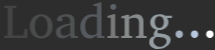
t = 0.00 s
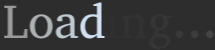
t = 0.60 s
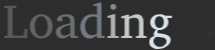
t = 0.85 s
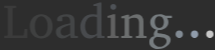
t = 1.10 s
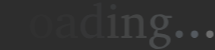
t = 1.35 s

The animated SVG that drew these frames (rendered in a browser with its animation timeline set to each time). Animation: 1 CSS @keyframes rule; one cycle of 1.60 s, repeats indefinitely.

<?xml version="1.0" encoding="utf-8"?>
<svg xmlns="http://www.w3.org/2000/svg" style="margin: auto; background: rgb(45, 45, 45) none repeat scroll 0% 0%; display: block; shape-rendering: auto;" width="215" height="50" preserveAspectRatio="xMidYMid">
<style type="text/css">
  text {
    text-anchor: middle; font-size: 48px; opacity: 0;
  }
</style>
<g style="transform-origin:107.5px 25px;transform:scale(1)">
<g transform="translate(107.5,25)">
  <g transform="translate(0,0)"><g class="path" style="opacity: 1; transform-origin: -91.8418px -3.17578px 0px; animation: 1s linear -0.6s infinite normal forwards running fade-73c50586-09fc-4de8-8194-5a0743e6c3c3;"><path d="M24.63 0L1.29 0L1.29-2.06L4.08-2.25L4.08-2.25Q4.59-2.30 4.84-2.63L4.84-2.63L4.84-2.63Q5.09-2.95 5.09-3.30L5.09-3.30L5.09-28.90L5.09-28.90Q5.09-29.25 4.84-29.58L4.84-29.58L4.84-29.58Q4.59-29.91 4.08-29.95L4.08-29.95L1.29-30.14L1.29-32.20L13.55-32.20L13.55-30.14L10.99-29.95L10.99-29.95Q10.48-29.91 10.21-29.58L10.21-29.58L10.21-29.58Q9.94-29.25 9.94-28.90L9.94-28.90L9.94-2.34L20.02-2.34L20.02-2.34Q20.34-2.34 20.68-2.59L20.68-2.59L20.68-2.59Q21.02-2.84 21.07-3.16L21.07-3.16L21.84-8.93L24.63-8.93L24.63 0" fill="#ffffff" stroke="none" stroke-width="none" transform="translate(-104.79998016357422,12.924604936079556)" style="fill: rgb(255, 255, 255);"></path></g><g class="path" style="opacity: 1; transform-origin: -66.2656px 1.35938px 0px; animation: 1s linear -0.54s infinite normal forwards running fade-73c50586-09fc-4de8-8194-5a0743e6c3c3;"><path d="M49.95-11.53L49.95-11.53L49.95-11.53Q49.95-8.98 49.14-6.76L49.14-6.76L49.14-6.76Q48.33-4.55 46.84-2.92L46.84-2.92L46.84-2.92Q45.35-1.29 43.23-0.35L43.23-0.35L43.23-0.35Q41.11 0.59 38.48 0.59L38.48 0.59L38.48 0.59Q35.86 0.59 33.75-0.34L33.75-0.34L33.75-0.34Q31.64-1.27 30.16-2.88L30.16-2.88L30.16-2.88Q28.69-4.50 27.90-6.71L27.90-6.71L27.90-6.71Q27.12-8.93 27.12-11.53L27.12-11.53L27.12-11.53Q27.12-14.09 27.91-16.31L27.91-16.31L27.91-16.31Q28.71-18.54 30.21-20.19L30.21-20.19L30.21-20.19Q31.71-21.84 33.83-22.78L33.83-22.78L33.83-22.78Q35.95-23.72 38.63-23.72L38.63-23.72L38.63-23.72Q41.30-23.72 43.41-22.76L43.41-22.76L43.41-22.76Q45.52-21.80 46.97-20.14L46.97-20.14L46.97-20.14Q48.42-18.49 49.18-16.28L49.18-16.28L49.18-16.28Q49.95-14.06 49.95-11.53zM44.95-11.58L44.95-11.58L44.95-11.58Q44.95-13.55 44.57-15.35L44.57-15.35L44.57-15.35Q44.18-17.16 43.38-18.54L43.38-18.54L43.38-18.54Q42.59-19.92 41.39-20.74L41.39-20.74L41.39-20.74Q40.20-21.56 38.58-21.56L38.58-21.56L38.58-21.56Q36.91-21.56 35.70-20.74L35.70-20.74L35.70-20.74Q34.48-19.92 33.69-18.54L33.69-18.54L33.69-18.54Q32.91-17.16 32.53-15.35L32.53-15.35L32.53-15.35Q32.16-13.55 32.16-11.58L32.16-11.58L32.16-11.58Q32.16-9.63 32.54-7.83L32.54-7.83L32.54-7.83Q32.93-6.02 33.73-4.64L33.73-4.64L33.73-4.64Q34.52-3.26 35.72-2.43L35.72-2.43L35.72-2.43Q36.91-1.59 38.53-1.59L38.53-1.59L38.53-1.59Q40.17-1.59 41.39-2.41L41.39-2.41L41.39-2.41Q42.61-3.23 43.39-4.62L43.39-4.62L43.39-4.62Q44.18-6 44.57-7.80L44.57-7.80L44.57-7.80Q44.95-9.61 44.95-11.58" fill="#ffffff" stroke="none" stroke-width="none" transform="translate(-104.79998016357422,12.924604936079556)" style="fill: rgb(245, 253, 255);"></path></g><g class="path" style="opacity: 1; transform-origin: -40.5801px 1.35938px 0px; animation: 1s linear -0.48s infinite normal forwards running fade-73c50586-09fc-4de8-8194-5a0743e6c3c3;"><path d="M75.21 0L68.11 0L67.48-2.84L67.48-2.84Q66.21-1.88 64.88-1.13L64.88-1.13L64.88-1.13Q64.29-0.80 63.63-0.49L63.63-0.49L63.63-0.49Q62.98-0.19 62.29 0.06L62.29 0.06L62.29 0.06Q61.59 0.30 60.88 0.45L60.88 0.45L60.88 0.45Q60.16 0.59 59.46 0.59L59.46 0.59L59.46 0.59Q58.15 0.59 57.01 0.14L57.01 0.14L57.01 0.14Q55.88-0.30 55.03-1.15L55.03-1.15L55.03-1.15Q54.19-1.99 53.71-3.19L53.71-3.19L53.71-3.19Q53.23-4.38 53.23-5.91L53.23-5.91L53.23-5.91Q53.23-6.80 53.40-7.59L53.40-7.59L53.40-7.59Q53.58-8.39 54.12-9.14L54.12-9.14L54.12-9.14Q54.66-9.89 55.63-10.58L55.63-10.58L55.63-10.58Q56.60-11.27 58.18-11.95L58.18-11.95L58.18-11.95Q59.77-12.63 62.05-13.30L62.05-13.30L62.05-13.30Q64.34-13.97 67.48-14.65L67.48-14.65L67.48-16.71L67.48-16.71Q67.48-19.13 66.40-20.29L66.40-20.29L66.40-20.29Q65.32-21.45 63-21.45L63-21.45L63-21.45Q61.73-21.45 60.84-21.21L60.84-21.21L60.84-21.21Q59.95-20.98 59.60-20.84L59.60-20.84L59.60-16.66L56.11-16.66L56.11-16.66Q55.78-16.66 55.46-16.71L55.46-16.71L55.46-16.71Q55.15-16.76 54.89-16.91L54.89-16.91L54.89-16.91Q54.63-17.06 54.48-17.33L54.48-17.33L54.48-17.33Q54.33-17.60 54.33-18.05L54.33-18.05L54.33-18.05Q54.33-19.52 55.22-20.59L55.22-20.59L55.22-20.59Q56.11-21.66 57.54-22.36L57.54-22.36L57.54-22.36Q58.97-23.06 60.75-23.39L60.75-23.39L60.75-23.39Q62.53-23.72 64.31-23.72L64.31-23.72L64.31-23.72Q66.54-23.72 68.00-23.18L68.00-23.18L68.00-23.18Q69.47-22.64 70.32-21.68L70.32-21.68L70.32-21.68Q71.18-20.72 71.53-19.41L71.53-19.41L71.53-19.41Q71.88-18.09 71.88-16.52L71.88-16.52L71.88-3.07L71.88-3.07Q71.88-2.63 72.18-2.34L72.18-2.34L72.18-2.34Q72.47-2.06 72.89-2.02L72.89-2.02L75.21-1.88L75.21 0zM67.48-4.52L67.48-12.82L67.48-12.82Q64.24-12 62.34-11.20L62.34-11.20L62.34-11.20Q60.45-10.41 59.47-9.60L59.47-9.60L59.47-9.60Q58.50-8.79 58.23-7.96L58.23-7.96L58.23-7.96Q57.96-7.13 57.96-6.23L57.96-6.23L57.96-6.23Q57.96-5.48 58.21-4.77L58.21-4.77L58.21-4.77Q58.45-4.05 58.91-3.49L58.91-3.49L58.91-3.49Q59.37-2.93 60.04-2.59L60.04-2.59L60.04-2.59Q60.70-2.25 61.57-2.25L61.57-2.25L61.57-2.25Q62.53-2.25 63.57-2.60L63.57-2.60L63.57-2.60Q64.62-2.95 65.48-3.38L65.48-3.38L65.48-3.38Q66.49-3.87 67.48-4.52L67.48-4.52" fill="#ffffff" stroke="none" stroke-width="none" transform="translate(-104.79998016357422,12.924604936079556)" style="fill: rgb(231, 246, 255);"></path></g><g class="path" style="opacity: 1; transform-origin: -15.0547px -4.46484px 0px; animation: 1s linear -0.42s infinite normal forwards running fade-73c50586-09fc-4de8-8194-5a0743e6c3c3;"><path d="M101.84 0L94.29 0L94.29-2.55L94.29-2.55Q93.47-1.92 92.59-1.35L92.59-1.35L92.59-1.35Q91.71-0.77 90.79-0.35L90.79-0.35L90.79-0.35Q89.86 0.07 88.89 0.33L88.89 0.33L88.89 0.33Q87.91 0.59 86.86 0.59L86.86 0.59L86.86 0.59Q84.45 0.59 82.70-0.46L82.70-0.46L82.70-0.46Q80.95-1.50 79.83-3.15L79.83-3.15L79.83-3.15Q78.70-4.80 78.18-6.86L78.18-6.86L78.18-6.86Q77.65-8.91 77.65-10.95L77.65-10.95L77.65-10.95Q77.65-13.38 78.40-15.69L78.40-15.69L78.40-15.69Q79.15-18 80.67-19.78L80.67-19.78L80.67-19.78Q82.20-21.56 84.49-22.64L84.49-22.64L84.49-22.64Q86.79-23.72 89.88-23.72L89.88-23.72L89.88-23.72Q90.45-23.72 91.10-23.65L91.10-23.65L91.10-23.65Q91.76-23.58 92.38-23.50L92.38-23.50L92.38-23.50Q93-23.41 93.50-23.31L93.50-23.31L93.50-23.31Q94.01-23.20 94.29-23.13L94.29-23.13L94.29-31.92L90.66-31.92L90.66-33.52L96.84-35.37L98.77-35.37L98.77-3.07L98.77-3.07Q98.77-2.63 99.05-2.34L99.05-2.34L99.05-2.34Q99.33-2.06 99.77-2.02L99.77-2.02L101.84-1.88L101.84 0zM94.29-4.36L94.29-20.70L94.29-20.70Q93.98-20.79 93.50-20.92L93.50-20.92L93.50-20.92Q93.02-21.05 92.47-21.15L92.47-21.15L92.47-21.15Q91.92-21.26 91.32-21.33L91.32-21.33L91.32-21.33Q90.73-21.40 90.21-21.40L90.21-21.40L90.21-21.40Q88.43-21.40 86.98-20.71L86.98-20.71L86.98-20.71Q85.52-20.02 84.50-18.76L84.50-18.76L84.50-18.76Q83.48-17.51 82.93-15.73L82.93-15.73L82.93-15.73Q82.38-13.95 82.38-11.77L82.38-11.77L82.38-11.77Q82.38-9.80 82.85-8.14L82.85-8.14L82.85-8.14Q83.32-6.49 84.21-5.27L84.21-5.27L84.21-5.27Q85.10-4.05 86.39-3.38L86.39-3.38L86.39-3.38Q87.68-2.70 89.34-2.70L89.34-2.70L89.34-2.70Q90.07-2.70 90.75-2.85L90.75-2.85L90.75-2.85Q91.43-3 92.06-3.25L92.06-3.25L92.06-3.25Q92.70-3.49 93.26-3.79L93.26-3.79L93.26-3.79Q93.82-4.08 94.29-4.36L94.29-4.36" fill="#ffffff" stroke="none" stroke-width="none" transform="translate(-104.79998016357422,12.924604936079556)" style="fill: rgb(219, 236, 255);"></path></g><g class="path" style="opacity: 1; transform-origin: 5.79102px -18.1055px 0px; animation: 1s linear -0.36s infinite normal forwards running fade-73c50586-09fc-4de8-8194-5a0743e6c3c3;"><path d="M113.53-31.05L113.53-31.05L113.53-31.05Q113.53-30.45 113.31-29.89L113.31-29.89L113.31-29.89Q113.09-29.34 112.69-28.95L112.69-28.95L112.69-28.95Q112.29-28.55 111.76-28.31L111.76-28.31L111.76-28.31Q111.23-28.08 110.63-28.08L110.63-28.08L110.63-28.08Q110.02-28.08 109.46-28.31L109.46-28.31L109.46-28.31Q108.91-28.55 108.52-28.95L108.52-28.95L108.52-28.95Q108.12-29.34 107.88-29.89L107.88-29.89L107.88-29.89Q107.65-30.45 107.65-31.05L107.65-31.05L107.65-31.05Q107.65-31.66 107.88-32.20L107.88-32.20L107.88-32.20Q108.12-32.74 108.52-33.14L108.52-33.14L108.52-33.14Q108.91-33.54 109.46-33.76L109.46-33.76L109.46-33.76Q110.02-33.98 110.63-33.98L110.63-33.98L110.63-33.98Q111.23-33.98 111.76-33.76L111.76-33.76L111.76-33.76Q112.29-33.54 112.69-33.14L112.69-33.14L112.69-33.14Q113.09-32.74 113.31-32.20L113.31-32.20L113.31-32.20Q113.53-31.66 113.53-31.05" fill="#ffffff" stroke="none" stroke-width="none" transform="translate(-104.79998016357422,12.924604936079556)" style="fill: rgb(211, 230, 255);"></path></g><g class="path" style="opacity: 1; transform-origin: 5.55664px 1.06445px 0px; animation: 1s linear -0.3s infinite normal forwards running fade-73c50586-09fc-4de8-8194-5a0743e6c3c3;"><path d="M115.99 0L104.72 0L104.72-1.88L107.06-2.02L107.06-2.02Q107.51-2.06 107.79-2.34L107.79-2.34L107.79-2.34Q108.07-2.63 108.07-3.07L108.07-3.07L108.07-20.20L104.77-20.20L104.77-21.89L110.63-23.72L112.52-23.72L112.52-3.07L112.52-3.07Q112.52-2.63 112.82-2.34L112.82-2.34L112.82-2.34Q113.11-2.06 113.53-2.02L113.53-2.02L115.99-1.88L115.99 0" fill="#ffffff" stroke="none" stroke-width="none" transform="translate(-104.79998016357422,12.924604936079556)" style="fill: rgb(255, 255, 255);"></path></g><g class="path" style="opacity: 1; transform-origin: 26.4336px 1.06445px 0px; animation: 1s linear -0.24s infinite normal forwards running fade-73c50586-09fc-4de8-8194-5a0743e6c3c3;"><path d="M143.88 0L133.29 0L133.29-1.88L135.30-2.02L135.30-2.02Q135.73-2.06 136.02-2.34L136.02-2.34L136.02-2.34Q136.31-2.63 136.31-3.07L136.31-3.07L136.31-15.56L136.31-15.56Q136.31-17.84 135.26-19.02L135.26-19.02L135.26-19.02Q134.20-20.20 131.70-20.20L131.70-20.20L131.70-20.20Q130.31-20.20 128.98-19.82L128.98-19.82L128.98-19.82Q127.64-19.43 126.42-18.82L126.42-18.82L126.42-3.07L126.42-3.07Q126.42-2.63 126.70-2.34L126.70-2.34L126.70-2.34Q126.98-2.06 127.43-2.02L127.43-2.02L129.45-1.88L129.45 0L118.59 0L118.59-1.88L120.94-2.02L120.94-2.02Q121.38-2.06 121.66-2.34L121.66-2.34L121.66-2.34Q121.95-2.63 121.95-3.07L121.95-3.07L121.95-19.73L118.59-19.73L118.59-21.30L124.45-23.13L126.42-23.13L126.42-20.74L126.42-20.74Q127.43-21.30 128.47-21.84L128.47-21.84L128.47-21.84Q129.52-22.38 130.55-22.80L130.55-22.80L130.55-22.80Q131.58-23.23 132.54-23.47L132.54-23.47L132.54-23.47Q133.50-23.72 134.34-23.72L134.34-23.72L134.34-23.72Q137.48-23.72 139.13-21.77L139.13-21.77L139.13-21.77Q140.77-19.83 140.77-16.31L140.77-16.31L140.77-3.07L140.77-3.07Q140.77-2.63 141.06-2.34L141.06-2.34L141.06-2.34Q141.35-2.06 141.77-2.02L141.77-2.02L143.88-1.88L143.88 0" fill="#ffffff" stroke="none" stroke-width="none" transform="translate(-104.79998016357422,12.924604936079556)" style="fill: rgb(245, 253, 255);"></path></g><g class="path" style="opacity: 1; transform-origin: 53.0508px 6.55859px 0px; animation: 1s linear -0.18s infinite normal forwards running fade-73c50586-09fc-4de8-8194-5a0743e6c3c3;"><path d="M169.22-19.92L164.44-19.92L164.44-19.92Q164.98-19.05 165.35-18.04L165.35-18.04L165.35-18.04Q165.73-17.02 165.73-15.61L165.73-15.61L165.73-15.61Q165.73-13.80 164.95-12.40L164.95-12.40L164.95-12.40Q164.18-10.99 162.88-10.01L162.88-10.01L162.88-10.01Q161.58-9.02 159.88-8.51L159.88-8.51L159.88-8.51Q158.18-7.99 156.30-7.99L156.30-7.99L155.84-7.99L155.84-7.99Q155.60-7.99 155.37-8.02L155.37-8.02L155.37-8.02Q155.06-7.52 154.96-6.96L154.96-6.96L154.96-6.96Q154.85-6.40 154.85-5.91L154.85-5.91L154.85-5.91Q154.85-5.46 154.90-5.16L154.90-5.16L154.90-5.16Q154.95-4.85 154.97-4.80L154.97-4.80L155.65-4.73L155.65-4.73Q156.77-4.62 158.12-4.46L158.12-4.46L158.12-4.46Q159.47-4.31 160.84-4.02L160.84-4.02L160.84-4.02Q162.21-3.73 163.50-3.27L163.50-3.27L163.50-3.27Q164.79-2.81 165.79-2.12L165.79-2.12L165.79-2.12Q166.78-1.43 167.38-0.43L167.38-0.43L167.38-0.43Q167.98 0.56 167.98 1.92L167.98 1.92L167.98 1.92Q167.98 3.63 167.00 5.26L167.00 5.26L167.00 5.26Q166.03 6.89 164.34 8.17L164.34 8.17L164.34 8.17Q162.66 9.45 160.38 10.22L160.38 10.22L160.38 10.22Q158.11 10.99 155.51 10.99L155.51 10.99L155.51 10.99Q153.35 10.99 151.68 10.48L151.68 10.48L151.68 10.48Q150 9.96 148.85 9.05L148.85 9.05L148.85 9.05Q147.70 8.13 147.09 6.88L147.09 6.88L147.09 6.88Q146.48 5.63 146.48 4.17L146.48 4.17L146.48 4.17Q146.48 3.12 146.79 2.17L146.79 2.17L146.79 2.17Q147.09 1.22 147.73 0.46L147.73 0.46L147.73 0.46Q148.36-0.30 149.31-0.86L149.31-0.86L149.31-0.86Q150.26-1.41 151.57-1.64L151.57-1.64L151.57-1.64Q151.43-2.02 151.34-2.26L151.34-2.26L151.34-2.26Q151.24-2.51 151.18-2.73L151.18-2.73L151.18-2.73Q151.13-2.95 151.10-3.20L151.10-3.20L151.10-3.20Q151.08-3.45 151.08-3.84L151.08-3.84L151.08-3.84Q151.08-4.78 151.65-5.92L151.65-5.92L151.65-5.92Q152.23-7.05 153.49-8.34L153.49-8.34L153.49-8.34Q152.30-8.63 151.22-9.23L151.22-9.23L151.22-9.23Q150.14-9.84 149.32-10.77L149.32-10.77L149.32-10.77Q148.50-11.70 148.02-12.90L148.02-12.90L148.02-12.90Q147.54-14.11 147.54-15.56L147.54-15.56L147.54-15.56Q147.54-17.46 148.24-18.97L148.24-18.97L148.24-18.97Q148.95-20.48 150.21-21.54L150.21-21.54L150.21-21.54Q151.48-22.59 153.25-23.16L153.25-23.16L153.25-23.16Q155.02-23.72 157.17-23.72L157.17-23.72L157.17-23.72Q158.02-23.72 158.82-23.58L158.82-23.58L158.82-23.58Q159.63-23.44 160.35-23.21L160.35-23.21L160.35-23.21Q161.06-22.99 161.67-22.73L161.67-22.73L161.67-22.73Q162.28-22.48 162.75-22.27L162.75-22.27L169.22-22.27L169.22-19.92zM163.85 3.21L163.85 3.21L163.85 3.21Q163.85 2.23 163.36 1.54L163.36 1.54L163.36 1.54Q162.87 0.84 162.06 0.40L162.06 0.40L162.06 0.40Q161.25-0.05 160.23-0.32L160.23-0.32L160.23-0.32Q159.21-0.59 158.17-0.76L158.17-0.76L158.17-0.76Q157.13-0.94 156.14-1.04L156.14-1.04L156.14-1.04Q155.16-1.15 154.45-1.29L154.45-1.29L154.45-1.29Q153.40-0.91 152.70-0.39L152.70-0.39L152.70-0.39Q151.99 0.14 151.57 0.75L151.57 0.75L151.57 0.75Q151.15 1.36 150.97 1.99L150.97 1.99L150.97 1.99Q150.80 2.63 150.80 3.21L150.80 3.21L150.80 3.21Q150.80 4.08 151.17 5.06L151.17 5.06L151.17 5.06Q151.55 6.05 152.32 6.87L152.32 6.87L152.32 6.87Q153.09 7.69 154.28 8.24L154.28 8.24L154.28 8.24Q155.46 8.79 157.08 8.79L157.08 8.79L157.08 8.79Q158.79 8.79 160.07 8.24L160.07 8.24L160.07 8.24Q161.34 7.69 162.19 6.87L162.19 6.87L162.19 6.87Q163.03 6.05 163.44 5.06L163.44 5.06L163.44 5.06Q163.85 4.08 163.85 3.21zM161.16-15.89L161.16-15.89L161.16-15.89Q161.16-17.02 160.86-18.08L160.86-18.08L160.86-18.08Q160.57-19.15 160.01-19.96L160.01-19.96L160.01-19.96Q159.45-20.77 158.61-21.26L158.61-21.26L158.61-21.26Q157.78-21.75 156.70-21.75L156.70-21.75L156.70-21.75Q155.70-21.75 154.85-21.35L154.85-21.35L154.85-21.35Q154.01-20.95 153.41-20.19L153.41-20.19L153.41-20.19Q152.81-19.43 152.47-18.33L152.47-18.33L152.47-18.33Q152.13-17.23 152.13-15.84L152.13-15.84L152.13-15.84Q152.13-14.65 152.43-13.58L152.43-13.58L152.43-13.58Q152.72-12.52 153.29-11.72L153.29-11.72L153.29-11.72Q153.87-10.92 154.72-10.45L154.72-10.45L154.72-10.45Q155.58-9.98 156.70-9.98L156.70-9.98L156.70-9.98Q157.78-9.98 158.61-10.45L158.61-10.45L158.61-10.45Q159.45-10.92 160.01-11.72L160.01-11.72L160.01-11.72Q160.57-12.52 160.86-13.59L160.86-13.59L160.86-13.59Q161.16-14.67 161.16-15.89" fill="#ffffff" stroke="none" stroke-width="none" transform="translate(-104.79998016357422,12.924604936079556)" style="fill: rgb(231, 246, 255);"></path></g><g class="path" style="opacity: 1; transform-origin: 71.7695px 9.23438px 0px; animation: 1s linear -0.12s infinite normal forwards running fade-73c50586-09fc-4de8-8194-5a0743e6c3c3;"><path d="M180.26-3.70L180.26-3.70L180.26-3.70Q180.26-2.93 179.98-2.25L179.98-2.25L179.98-2.25Q179.70-1.57 179.19-1.08L179.19-1.08L179.19-1.08Q178.69-0.59 178.02-0.29L178.02-0.29L178.02-0.29Q177.35 0 176.58 0L176.58 0L176.58 0Q175.80 0 175.13-0.29L175.13-0.29L175.13-0.29Q174.45-0.59 173.94-1.08L173.94-1.08L173.94-1.08Q173.44-1.57 173.16-2.25L173.16-2.25L173.16-2.25Q172.88-2.93 172.88-3.70L172.88-3.70L172.88-3.70Q172.88-4.48 173.16-5.14L173.16-5.14L173.16-5.14Q173.44-5.81 173.94-6.32L173.94-6.32L173.94-6.32Q174.45-6.82 175.13-7.10L175.13-7.10L175.13-7.10Q175.80-7.38 176.58-7.38L176.58-7.38L176.58-7.38Q177.35-7.38 178.02-7.10L178.02-7.10L178.02-7.10Q178.69-6.82 179.19-6.32L179.19-6.32L179.19-6.32Q179.70-5.81 179.98-5.14L179.98-5.14L179.98-5.14Q180.26-4.48 180.26-3.70" fill="#ffffff" stroke="none" stroke-width="none" transform="translate(-104.79998016357422,12.924604936079556)" style="fill: rgb(219, 236, 255);"></path></g><g class="path" style="opacity: 1; transform-origin: 87.0703px 9.23438px 0px; animation: 1s linear -0.06s infinite normal forwards running fade-73c50586-09fc-4de8-8194-5a0743e6c3c3;"><path d="M195.56-3.70L195.56-3.70L195.56-3.70Q195.56-2.93 195.28-2.25L195.28-2.25L195.28-2.25Q195-1.57 194.50-1.08L194.50-1.08L194.50-1.08Q193.99-0.59 193.32-0.29L193.32-0.29L193.32-0.29Q192.66 0 191.88 0L191.88 0L191.88 0Q191.11 0 190.43-0.29L190.43-0.29L190.43-0.29Q189.75-0.59 189.25-1.08L189.25-1.08L189.25-1.08Q188.74-1.57 188.46-2.25L188.46-2.25L188.46-2.25Q188.18-2.93 188.18-3.70L188.18-3.70L188.18-3.70Q188.18-4.48 188.46-5.14L188.46-5.14L188.46-5.14Q188.74-5.81 189.25-6.32L189.25-6.32L189.25-6.32Q189.75-6.82 190.43-7.10L190.43-7.10L190.43-7.10Q191.11-7.38 191.88-7.38L191.88-7.38L191.88-7.38Q192.66-7.38 193.32-7.10L193.32-7.10L193.32-7.10Q193.99-6.82 194.50-6.32L194.50-6.32L194.50-6.32Q195-5.81 195.28-5.14L195.28-5.14L195.28-5.14Q195.56-4.48 195.56-3.70" fill="#ffffff" stroke="none" stroke-width="none" transform="translate(-104.79998016357422,12.924604936079556)" style="fill: rgb(211, 230, 255);"></path></g><g class="path" style="opacity: 1; transform-origin: 102.375px 9.23438px 0px; animation: 1s linear 0s infinite normal forwards running fade-73c50586-09fc-4de8-8194-5a0743e6c3c3;"><path d="M210.87-3.70L210.87-3.70L210.87-3.70Q210.87-2.93 210.59-2.25L210.59-2.25L210.59-2.25Q210.30-1.57 209.80-1.08L209.80-1.08L209.80-1.08Q209.30-0.59 208.63-0.29L208.63-0.29L208.63-0.29Q207.96 0 207.19 0L207.19 0L207.19 0Q206.41 0 205.73-0.29L205.73-0.29L205.73-0.29Q205.05-0.59 204.55-1.08L204.55-1.08L204.55-1.08Q204.05-1.57 203.77-2.25L203.77-2.25L203.77-2.25Q203.48-2.93 203.48-3.70L203.48-3.70L203.48-3.70Q203.48-4.48 203.77-5.14L203.77-5.14L203.77-5.14Q204.05-5.81 204.55-6.32L204.55-6.32L204.55-6.32Q205.05-6.82 205.73-7.10L205.73-7.10L205.73-7.10Q206.41-7.38 207.19-7.38L207.19-7.38L207.19-7.38Q207.96-7.38 208.63-7.10L208.63-7.10L208.63-7.10Q209.30-6.82 209.80-6.32L209.80-6.32L209.80-6.32Q210.30-5.81 210.59-5.14L210.59-5.14L210.59-5.14Q210.87-4.48 210.87-3.70" fill="#ffffff" stroke="none" stroke-width="none" transform="translate(-104.79998016357422,12.924604936079556)" style="fill: rgb(255, 255, 255);"></path></g></g>
</g>
</g>
<style id="fade-73c50586-09fc-4de8-8194-5a0743e6c3c3" data-anikit="">@keyframes fade-73c50586-09fc-4de8-8194-5a0743e6c3c3
{
  0% {
    animation-timing-function: cubic-bezier(0.2057,0.573,0.3723,0.9184);
    opacity: 1;
  }
  100% {
    opacity: 0;
  }
}</style></svg>
